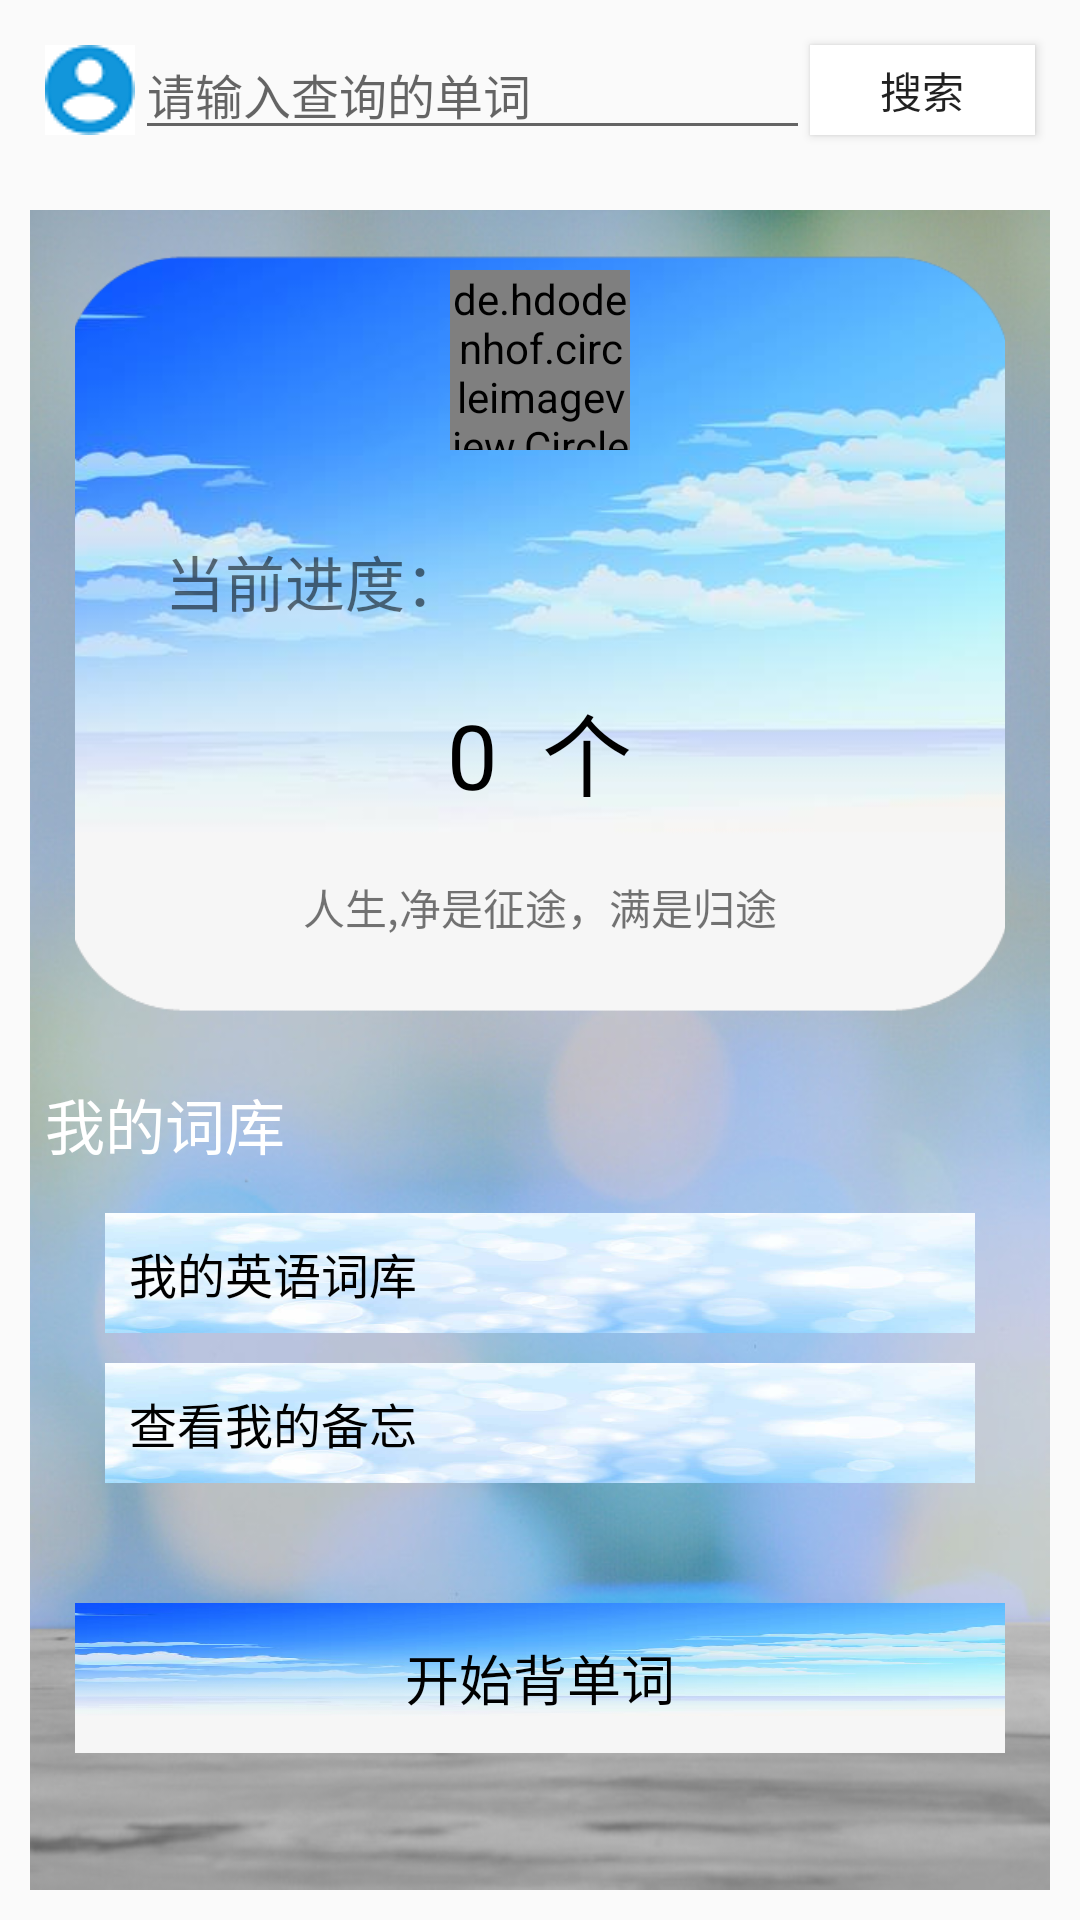

Layout XML and referenced resources for this Android screen:
<!-- AndroidManifest.xml: application theme AppTheme -->
<!-- res/layout/tab3.xml -->
<?xml version="1.0" encoding="utf-8"?>
<LinearLayout
    xmlns:android="http://schemas.android.com/apk/res/android"
    xmlns:app="http://schemas.android.com/apk/res-auto"
    android:orientation="vertical"
    android:id="@+id/panelmain"
    android:layout_width="match_parent"
    android:layout_height="match_parent">
    <LinearLayout
        android:layout_width="match_parent"
        android:layout_height="60dp">
        <ImageView
            android:layout_width="30dp"
            android:layout_height="30dp"
            android:src="@drawable/data"
            android:layout_marginLeft="15dp"
            android:layout_marginTop="15dp"/>
        <EditText
            android:id="@+id/editsearch"
            android:layout_width="0dp"
            android:layout_height="40dp"
            android:layout_weight="3"
            android:textSize="16sp"
            android:layout_gravity="center_vertical"
            android:hint="请输入查询的单词"/>
        <Button
            android:id="@+id/search_word"
            android:layout_width="0dp"
            android:layout_height="30dp"
            android:text="搜索"
            android:layout_weight="1"
            android:background="#fff"
            android:layout_gravity="center_vertical"
            android:layout_marginRight="15dp"/>
    </LinearLayout>
    <LinearLayout
        android:orientation="vertical"
        android:layout_width="match_parent"
        android:layout_height="match_parent"
        android:background="@drawable/backgroundtotal"
        android:layout_margin="10dp">
        <LinearLayout
            android:layout_width="match_parent"
            android:layout_height="0dp"
            android:layout_weight="1"
            android:layout_margin="10dp"
            android:orientation="vertical">
            <FrameLayout
                android:layout_width="match_parent"
                android:layout_margin="5dp"
                android:layout_height="match_parent">
                <ImageView
                    android:layout_width="match_parent"
                    android:layout_height="match_parent"
                    android:src="@drawable/background2"
                    android:scaleType="centerCrop" />
                <LinearLayout
                    android:layout_width="match_parent"
                    android:layout_height="match_parent"
                    android:layout_marginTop="5dp"
                    android:orientation="vertical">
                    <de.hdodenhof.circleimageview.CircleImageView
                        android:layout_width="60dp"
                        android:layout_height="60dp"
                        android:id="@+id/icon_image"
                        android:src="@drawable/photo"
                        android:layout_gravity="center"/>
                    <TextView
                        android:layout_width="wrap_content"
                        android:layout_height="wrap_content"
                        android:id="@+id/name"
                        android:layout_gravity="center"
                        android:textColor="#000"
                        android:textSize="14sp"/>
                    <TextView
                        android:layout_width="match_parent"
                        android:layout_height="wrap_content"
                        android:text="当前进度："
                        android:layout_marginTop="10dp"
                        android:textSize="20sp"
                        android:layout_marginLeft="30dp"/>
                    <TextView
                        android:id="@+id/word_count"
                        android:layout_width="wrap_content"
                        android:layout_height="wrap_content"
                        android:layout_marginTop="20dp"
                        android:textColor="#000"
                        android:textSize="30sp"
                        android:text="0  个"
                        android:layout_gravity="center"/>
                    <TextView
                        android:layout_width="wrap_content"
                        android:layout_height="wrap_content"
                        android:layout_marginTop="20dp"
                        android:textSize="14sp"
                        android:text="人生,净是征途，满是归途"
                        android:layout_gravity="center"/>
                </LinearLayout>
            </FrameLayout>
        </LinearLayout>
        <LinearLayout
            android:layout_width="match_parent"
            android:layout_height="0dp"
            android:layout_margin="5dp"
            android:layout_weight="1"
            android:orientation="vertical">
            <TextView
                android:layout_width="wrap_content"
                android:layout_height="wrap_content"
                android:text="我的词库"
                android:textColor="#fff"
                android:textSize="20sp"/>
            <FrameLayout
                android:layout_width="match_parent"
                android:layout_margin="10dp"
                android:layout_height="match_parent">
                <ImageView
                    android:layout_width="match_parent"
                    android:layout_height="match_parent"
                    android:scaleType="centerCrop"/>
                
                <LinearLayout
                    android:layout_width="match_parent"
                    android:layout_height="match_parent"
                    android:layout_marginTop="5dp"
                    android:orientation="vertical">
                    <TextView
                        android:id="@+id/englishbase"
                        android:layout_width="match_parent"
                        android:layout_height="40dp"
                        android:text="  我的英语词库"
                        android:background="@drawable/backgroundfinal"
                        android:textColor="#000"
                        android:textSize="16sp"
                        android:gravity="center_vertical"
                        android:layout_marginLeft="10dp"
                        android:layout_marginRight="10dp"/>
                    <TextView
                        android:id="@+id/addword"
                        android:layout_width="match_parent"
                        android:layout_height="40dp"
                        android:text="  查看我的备忘"
                        android:textColor="#000"
                        android:background="@drawable/backgroundfinal"
                        android:gravity="center_vertical"
                        android:textSize="16sp"
                        android:layout_marginTop="10dp"
                        android:layout_marginLeft="10dp"
                        android:layout_marginRight="10dp"/>
                    <TextView
                        android:layout_width="match_parent"
                        android:layout_height="50dp"
                        android:gravity="center"
                        android:textColor="#000"
                        android:text="开始背单词"
                        android:id="@+id/startmemory"
                        android:layout_marginTop="40dp"
                        android:background="@drawable/background"
                        android:textSize="18sp"/>
                </LinearLayout>
            </FrameLayout>
        </LinearLayout>
    </LinearLayout>
</LinearLayout>
<!-- resources referenced by this layout -->
<resources>
  <!-- drawable background: png bitmap (drawable, 154617 bytes) -->
  <!-- drawable background2: png bitmap (drawable, 117496 bytes) -->
  <!-- drawable backgroundfinal: png bitmap (drawable, 131043 bytes) -->
  <!-- drawable backgroundtotal: png bitmap (drawable, 559712 bytes) -->
  <!-- drawable data: png bitmap (drawable, 1176 bytes) -->
  <!-- drawable photo: png bitmap (mipmap-hdpi, 18229 bytes) -->
  <style name="AppTheme" parent="Theme.AppCompat.Light.NoActionBar">
          
          <item name="colorPrimary">@color/colorPrimary</item>
          <item name="colorPrimaryDark">@color/colorPrimaryDark</item>
          <item name="colorAccent">@color/colorAccent</item>
      </style>
  <!-- not gathered from this repository: default colours our renderer supplied (Android Studio template values) -->
  <color name="colorPrimary">#FF6200EE</color>
  <color name="colorPrimaryDark">#FF3700B3</color>
  <color name="colorAccent">#FF03DAC5</color>
</resources>
